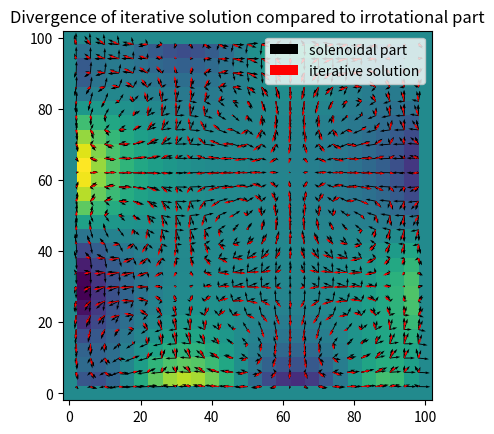

Reproduce this figure in Python.
import numpy as np
import matplotlib.pyplot as plt

# Width of the vector field.
width = 100.0
# Number of cells to an edge.
n = 26
xs = np.linspace(0.0, width, n)
ys = np.linspace(0.0, width, n)
# Edge length of a cell.
h = width / n
xs, ys = np.meshgrid(xs, ys)
# First, generate a stream function.
ts = np.sin(xs / (0.1 * width)) * np.sin(ys / (0.1 * width))
# Second, generate a scalar potential.
ps = np.cos(xs / (0.2 * width)) * np.cos(ys / (0.2 * width))

# Put them together to make a vector field.
# Create staggered coordinates.
sxs = np.linspace(0.5 * h, width - 0.5 * h, n - 1)
sys = np.linspace(0.5 * h, width - 0.5 * h, n - 1)
sxs, sys = np.meshgrid(sxs, sys)
curl_kernel = (1 / (2 * h)) * np.array([
    [
        [-1, -1],
        [ 1,  1]
    ],
    [
        [1, -1],
        [1, -1]
    ]
])
grad_kernel = (1 / (2 * h)) * np.array([
    [
        [-1, 1],
        [-1, 1]
    ],
    [
        [-1, -1],
        [ 1,  1]
    ]
])
vts = np.zeros((2, *np.shape(sxs)))
vps = np.zeros((2, *np.shape(sxs)))
print("Generating vector field.")
for j in range(np.shape(vts)[1]):
    for i in range(np.shape(vts)[2]):
        vts[:,j,i] = np.sum(curl_kernel * ts[j:j+2,i:i+2], axis=(1,2))
        vps[:,j,i] = np.sum(grad_kernel * ps[j:j+2,i:i+2], axis=(1,2))
# The final vector field is the sum of an irrotational part and a solenoidal
# part.
vs = vts + vps

# Now use the Gauss-Seidel method to recover the solendoidal part.

# We could start by copying the `vs` array to have a good initial guess, but
# since we are testing the algorithm here, let's start with a zeroed out field
# and see if the solenoidal part can be recovered.
# rs = np.copy(vs)
rs = np.zeros(np.shape(vs))

laplacian_kernel = (1 / h**2) * np.array([
    [0,  1, 0],
    [1, -4, 1],
    [0,  1, 0]
])
# This kernel is basically the important thing here. By using this kernel, the
# solenoidal part can be approached iteratively without making use of any
# intermediate "potential" type fields.
coeff_kernel = (1 / (2 * h**2)) * np.array([
    [
        [
            [ 1,  2,  1],
            [-2, -4, -2],
            [ 1,  2,  1]
        ],
        [
            [-1, 0,  1],
            [ 0, 0,  0],
            [ 1, 0, -1]
        ]
    ],
    [
        [
            [-1, 0,  1],
            [ 0, 0,  0],
            [ 1, 0, -1]
        ],
        [
            [1, -2, 1],
            [2, -4, 2],
            [1, -2, 1]
        ]
    ]
])

norm = laplacian_kernel[1,1]
print("Finding solenoidal part iteratively.")
# Set boundary parts to be the same.
for j in range(np.shape(vs)[1]):
    rs[:,j,0] = vs[:,j,0]
    rs[:,j,-1] = vs[:,j,-1]
for i in range(np.shape(vs)[2]):
    rs[:,0,i] = vs[:,0,i]
    rs[:,-1,i] = vs[:,-1,i]
for iter_count in range(1, 100):
    if iter_count % 10 == 0:
        print("Iteration #%d." % iter_count)
    for j in range(1, np.shape(vs)[1] - 1):
        for i in range(1, np.shape(vs)[2] - 1):
            laplacian = np.sum(laplacian_kernel * rs[:,j-1:j+2,i-1:i+2], axis=(1,2))
            coeff = np.sum(coeff_kernel * vs[:,j-1:j+2,i-1:i+2], axis=(1,2,3))
            rs[:,j,i] += 1 / norm * (coeff - laplacian)

# Analyze how good we did at getting the solenoidal part from the vector field.
print("Finding divergence of iterative solution.")
rdivs = np.zeros(np.shape(xs))
vdivs = np.zeros(np.shape(xs))
for j in range(1, np.shape(rdivs)[0] - 1):
    for i in range(1, np.shape(rdivs)[1] - 1):
        rdivs[j,i] = np.sum(grad_kernel * rs[:,j-1:j+1,i-1:i+1])
        vdivs[j,i] = np.sum(grad_kernel * vs[:,j-1:j+1,i-1:i+1])
print("RMS divergence of iterative solution:    %f" % np.sqrt(np.mean(rdivs**2)))
print("RMS divergence of original vector field: %f" % np.sqrt(np.mean(vdivs**2)))
print("RMS difference of iterative solution from solenoidal part:         %f" % np.sqrt(np.mean((rs - vts)**2)))
print("RMS percent difference of iterative solution from solenoidal part: %f%%" % np.sqrt(np.mean((rs / vts - 1)**2)))

# Plotting.
extents = [
    np.min(xs) - 0.5 * h,
    np.max(xs) + 0.5 * h,
    np.min(ys) - 0.5 * h,
    np.max(ys) + 0.5 * h
]
plt.title("Vector field")
plt.quiver(sxs, sys, vs[0,:,:], vs[1,:,:])
plt.show()
plt.title("Irrotational part")
plt.imshow(ps, origin='lower', extent=extents)
plt.quiver(sxs, sys, vps[0,:,:], vps[1,:,:])
plt.show()
plt.title("Solenoidal part")
plt.imshow(ts, origin='lower', extent=extents)
plt.quiver(sxs, sys, vts[0,:,:], vts[1,:,:])
plt.show()
plt.title("Iterative solution compared to solenoidal part")
plt.quiver(sxs, sys, vts[0,:,:], vts[1,:,:], color='k', label="solenoidal part")
plt.quiver(sxs, sys, rs[0,:,:], rs[1,:,:], color='r', label="iterative solution")
plt.legend()
plt.show()
plt.title("Divergence of iterative solution compared to irrotational part")
plt.imshow(rdivs, origin='lower', extent=extents)
plt.show()

